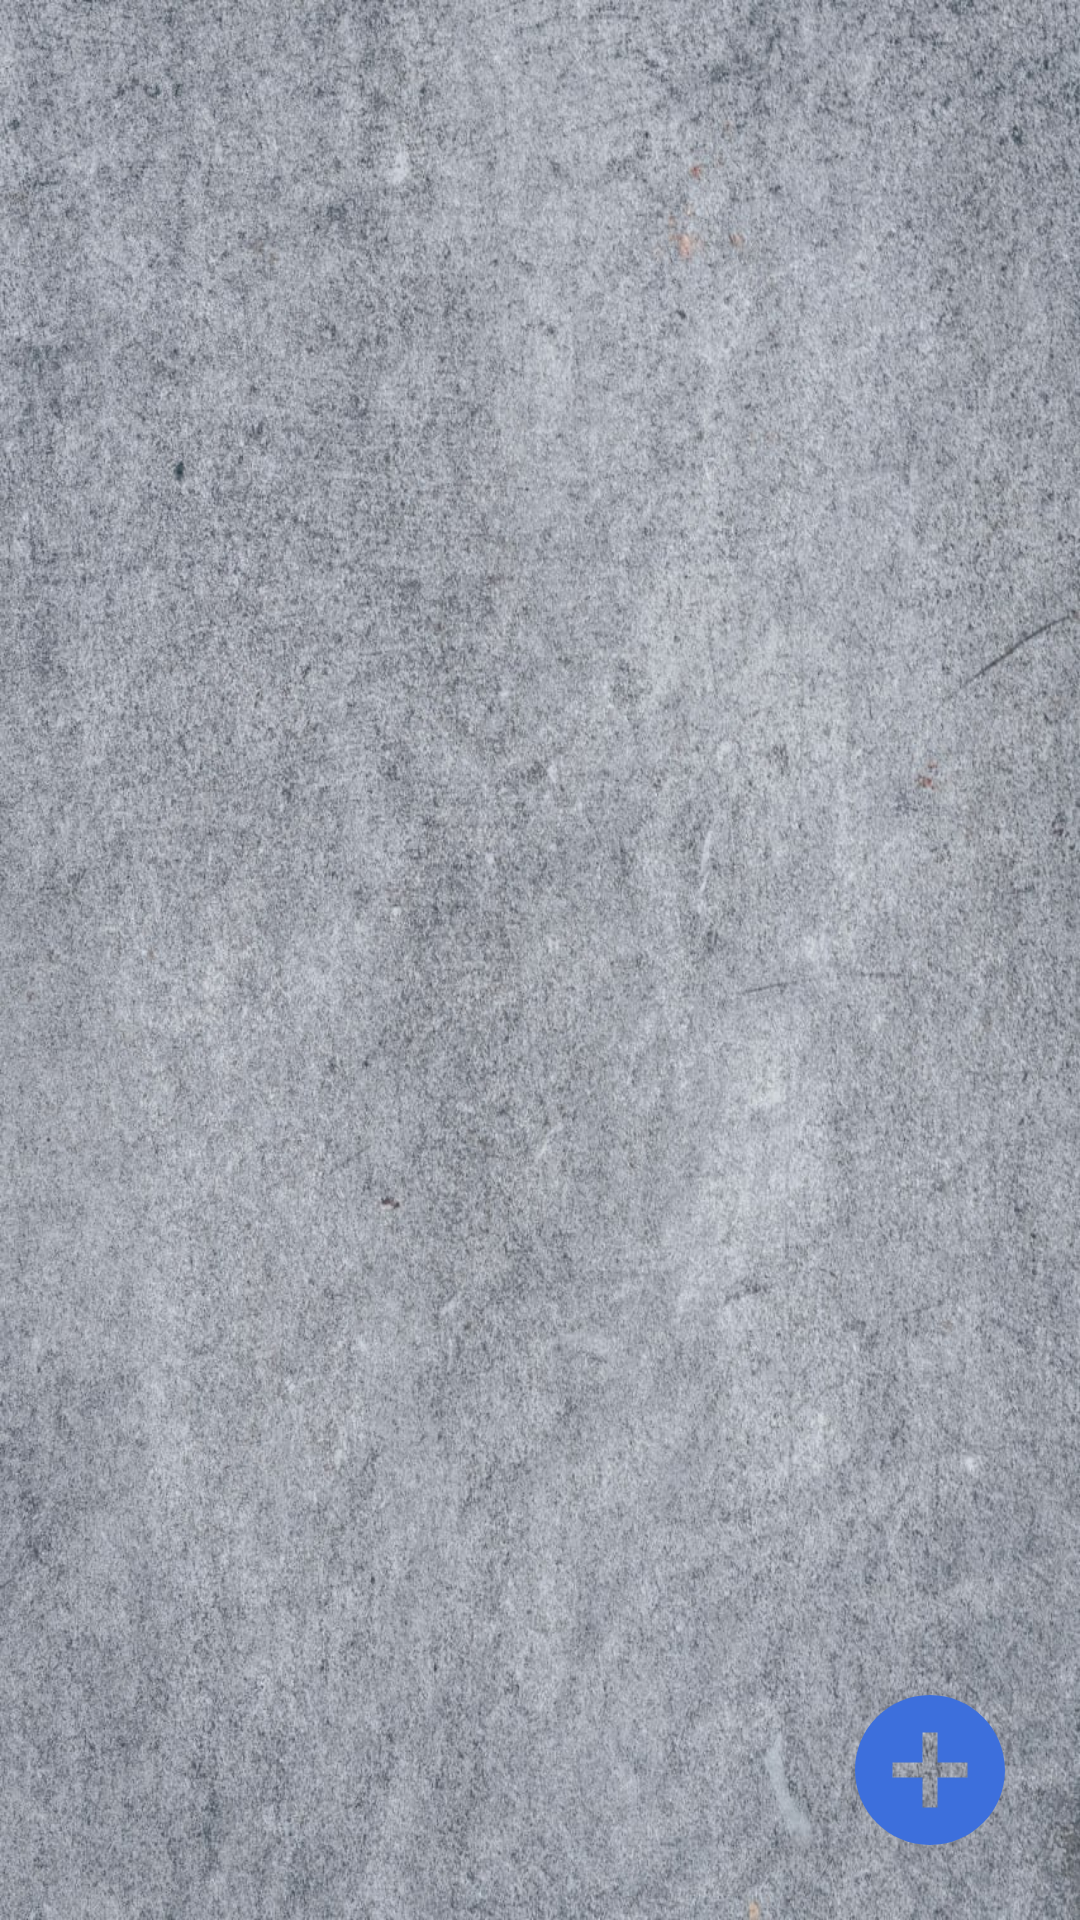

Android layout source for this screen:
<!-- AndroidManifest.xml: application theme Theme.MyBook -->
<!-- res/layout/fragment_book.xml -->
<?xml version="1.0" encoding="utf-8"?>
<androidx.constraintlayout.widget.ConstraintLayout xmlns:android="http://schemas.android.com/apk/res/android"
    xmlns:app="http://schemas.android.com/apk/res-auto"
    xmlns:tools="http://schemas.android.com/tools"
    android:layout_width="match_parent"
    android:layout_height="match_parent"
    android:orientation="vertical"
    android:background="@drawable/bg_2"
    tools:context=".ui.books.BookFragment">

    <TextView
        android:id="@+id/text_book"
        android:layout_width="wrap_content"
        android:layout_height="wrap_content"
        android:layout_marginStart="8dp"
        android:layout_marginTop="8dp"
        android:layout_marginEnd="8dp"
        android:textAlignment="center"
        android:textSize="20sp"
        app:layout_constraintBottom_toBottomOf="parent"
        app:layout_constraintEnd_toEndOf="parent"
        app:layout_constraintStart_toStartOf="parent"
        app:layout_constraintTop_toTopOf="parent"/>

    <ListView
        android:id="@+id/listView"
        android:layout_width="match_parent"
        android:layout_height="wrap_content" />

    <ImageButton
        android:id="@+id/display_files"
        android:layout_width="60dp"
        android:layout_height="60dp"
        android:layout_margin="20dp"
        android:background="@drawable/add_button"
        android:elevation="8dp"
        app:layout_constraintBottom_toBottomOf="parent"
        app:layout_constraintRight_toRightOf="parent"/>
</androidx.constraintlayout.widget.ConstraintLayout>
<!-- resources referenced by this layout -->
<resources>
  <!-- drawable add_button (drawable) -->
  <vector xmlns:android="http://schemas.android.com/apk/res/android" android:height="24dp" android:tint="#3D6FDC" android:viewportHeight="24" android:viewportWidth="24" android:width="24dp">
        
      <path android:fillColor="@android:color/white" android:pathData="M12,2C6.48,2 2,6.48 2,12s4.48,10 10,10 10,-4.48 10,-10S17.52,2 12,2zM17,13h-4v4h-2v-4L7,13v-2h4L11,7h2v4h4v2z"/>
      
  </vector>
  <!-- drawable bg_2: jpg bitmap (drawable, 358679 bytes) -->
  <style name="Theme.MyBook" parent="Theme.MaterialComponents.DayNight.DarkActionBar">
          
          <item name="colorPrimary">@color/light_orange</item>
          <item name="colorPrimaryVariant">@color/orange</item>
          <item name="colorOnPrimary">@color/dark_blue</item>
          
          <item name="colorOnSecondary">@color/black</item>
      </style>
  <color name="light_orange">#F16321</color>
  <color name="orange">#DB5B1E</color>
  <color name="dark_blue">#1C3B4D</color>
  <color name="black">#FF000000</color>
</resources>
